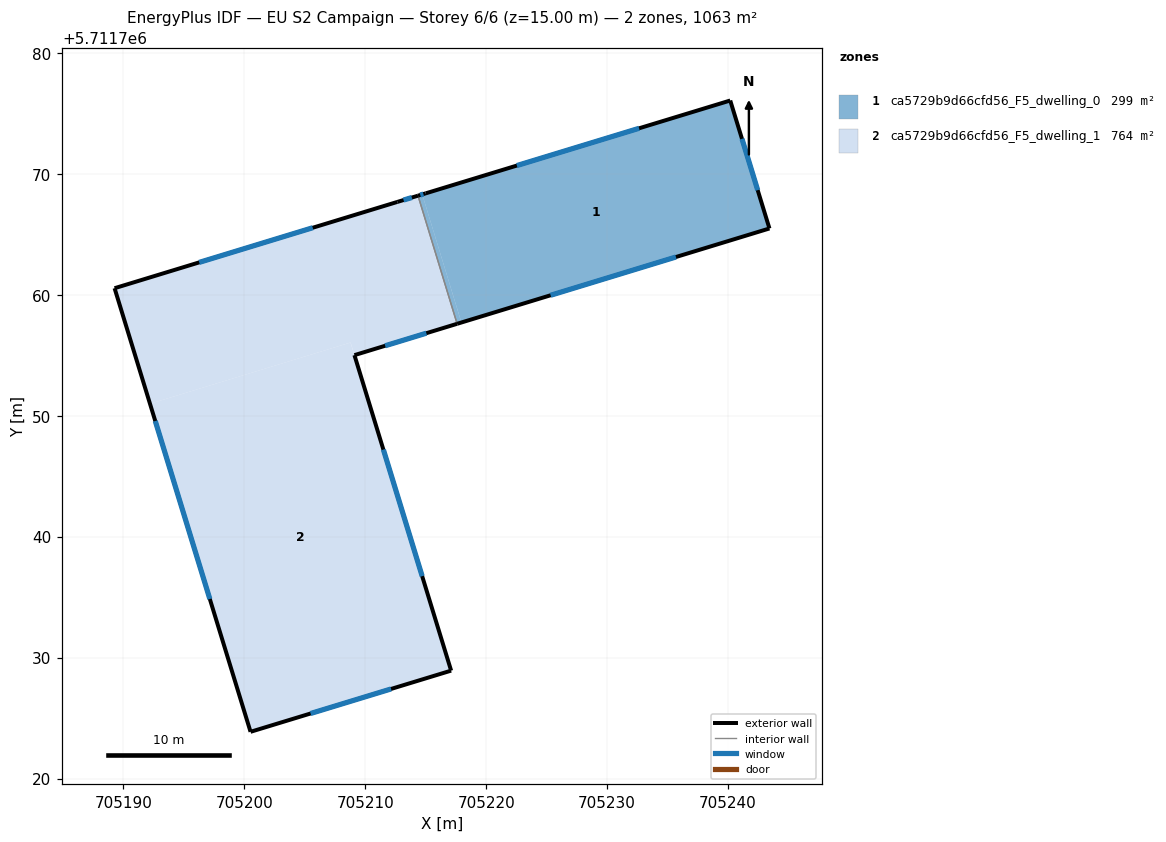
=== STOREY PLAN SPEC (per zone: floor XY polygon, exterior-wall plan segments, windows/doors) ===
zone 1: ca5729b9d66cfd56_F5_dwelling_0  (299.0 m²)
  floor: (705243.42, 5711765.50) (705240.18, 5711776.08) (705215.00, 5711768.41) (705214.71, 5711768.32) (705217.95, 5711757.73)
  floor: (705243.42, 5711765.50) (705217.95, 5711757.73) (705214.71, 5711768.32) (705217.95, 5711757.72)
  floor: (705217.95, 5711757.72) (705214.71, 5711768.32) (705214.36, 5711768.21) (705217.60, 5711757.62)
  exterior wall: (705215.00, 5711768.41) – (705240.18, 5711776.08)  [26.3 m]
    window: (705222.54, 5711770.70) – (705232.64, 5711773.78)  [12.7 m²]
  exterior wall: (705240.18, 5711776.08) – (705243.43, 5711765.50)  [11.1 m]
    window: (705241.15, 5711772.92) – (705242.45, 5711768.67)  [5.3 m²]
  exterior wall: (705243.43, 5711765.50) – (705217.60, 5711757.62)  [27.0 m]
    window: (705235.69, 5711763.14) – (705225.33, 5711759.98)  [13.0 m²]
  exterior wall: (705214.36, 5711768.21) – (705215.00, 5711768.41)  [0.7 m]
    window: (705214.55, 5711768.27) – (705214.81, 5711768.35)  [0.3 m²]
  interior walls: 1
zone 2: ca5729b9d66cfd56_F5_dwelling_1  (763.9 m²)
  floor: (705217.60, 5711757.62) (705214.36, 5711768.21) (705212.65, 5711767.70) (705189.27, 5711760.56) (705192.20, 5711751.00) (705208.78, 5711756.07) (705209.10, 5711755.03)
  floor: (705217.10, 5711728.93) (705208.78, 5711756.07) (705192.20, 5711751.00) (705200.51, 5711723.88)
  exterior wall: (705217.60, 5711757.62) – (705209.10, 5711755.03)  [8.9 m]
    window: (705215.05, 5711756.84) – (705211.65, 5711755.80)  [4.3 m²]
  exterior wall: (705209.10, 5711755.03) – (705217.10, 5711728.93)  [27.3 m]
    window: (705211.50, 5711747.21) – (705214.71, 5711736.74)  [13.2 m²]
  exterior wall: (705217.10, 5711728.93) – (705200.51, 5711723.88)  [17.3 m]
    window: (705212.13, 5711727.42) – (705205.48, 5711725.39)  [8.4 m²]
  exterior wall: (705200.51, 5711723.88) – (705189.27, 5711760.56)  [38.4 m]
    window: (705197.15, 5711734.86) – (705192.63, 5711749.58)  [18.5 m²]
  exterior wall: (705189.27, 5711760.56) – (705212.66, 5711767.70)  [24.5 m]
    window: (705196.27, 5711762.70) – (705205.65, 5711765.56)  [11.8 m²]
  exterior wall: (705212.66, 5711767.70) – (705214.36, 5711768.21)  [1.8 m]
    window: (705213.17, 5711767.85) – (705213.85, 5711768.06)  [0.9 m²]
  interior walls: 1

=== DERIVED (storey summary) ===
Building: EU S2 Campaign
Storey: 6 of 6  (floor level z = 15.00 m)
Storey gross floor area: 1062.8 m²
Zones on this storey: 2
  - ca5729b9d66cfd56_F5_dwelling_0: floor 299.0 m²; exterior wall 65.1 m (195.2 m²); 4 window(s) 31.4 m²; WWR 16.1%
  - ca5729b9d66cfd56_F5_dwelling_1: floor 763.9 m²; exterior wall 118.1 m (354.3 m²); 6 window(s) 57.1 m²; WWR 16.1%
Zone adjacency (shared interzone walls):
  - ca5729b9d66cfd56_F5_dwelling_0 ↔ ca5729b9d66cfd56_F5_dwelling_1